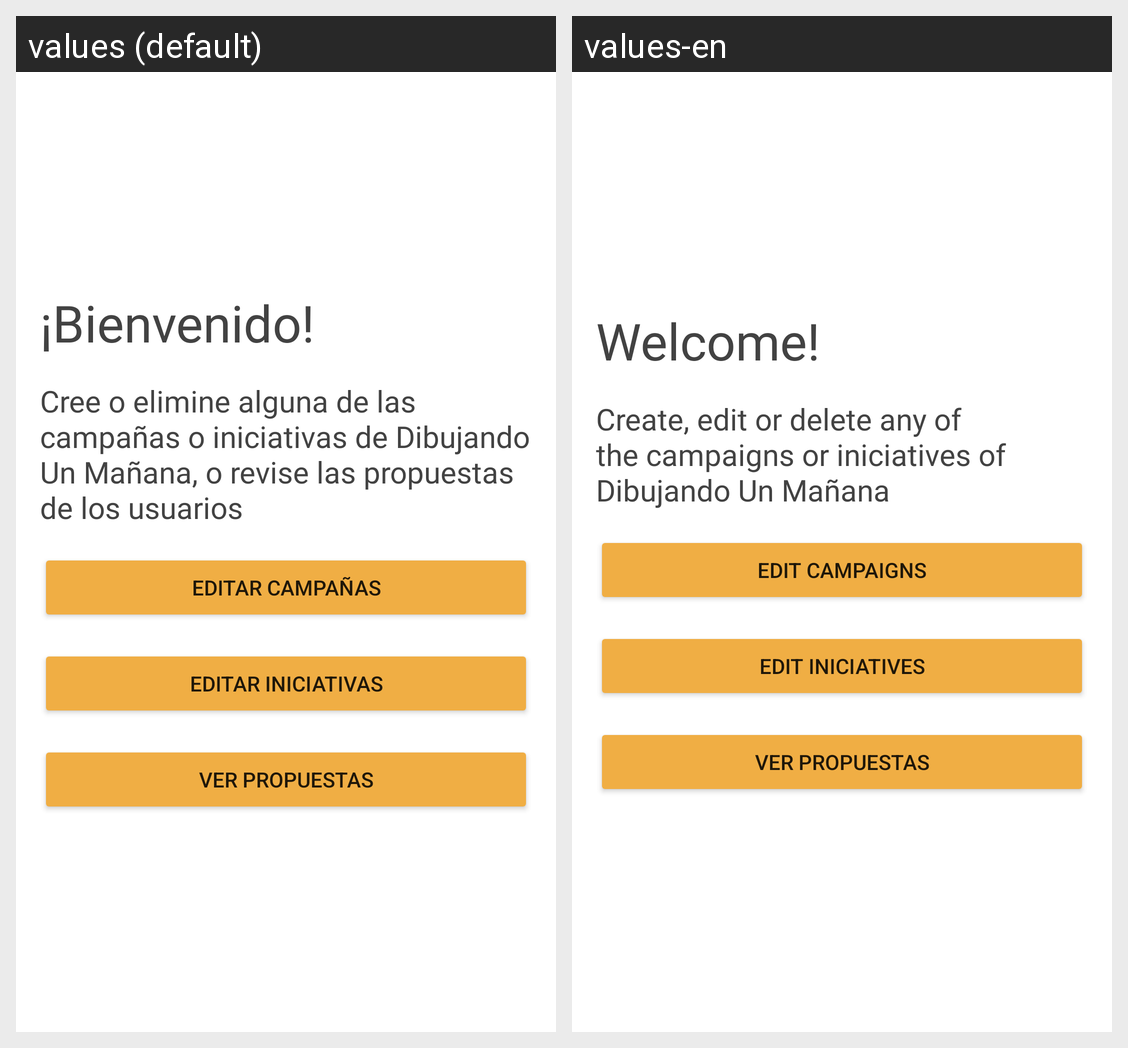

This grid shows one Android layout under two languages. Give, for every string resource on the screen, its name, the default text and each shown locale's text.
Android screen res/layout/activity_main_admin.xml rendered under 2 locales, left to right: values (default), values-en. Device: Nexus 5 (rendered at 1080×1920; each locale shown at half size, 540×960, under a caption strip naming it); theme Theme.DibujandoUnManana.
Strings drawn on this screen, with the default value and each locale's value (text and hints the layout hard-codes, and strings that could not be matched under every locale, appear in the picture but are not listed):

bienvenido_admin_main
  values: ¡Bienvenido!
  values-en: Welcome!

instrucciones_admin_main
  values: Cree o elimine alguna de las campañas o iniciativas de Dibujando Un Mañana, o revise las propuestas de los usuarios
  values-en: Create, edit or delete any of the campaigns or iniciatives of Dibujando Un Mañana

editar_iniciativas_admin_main
  values: Editar Iniciativas
  values-en: Edit Iniciatives
